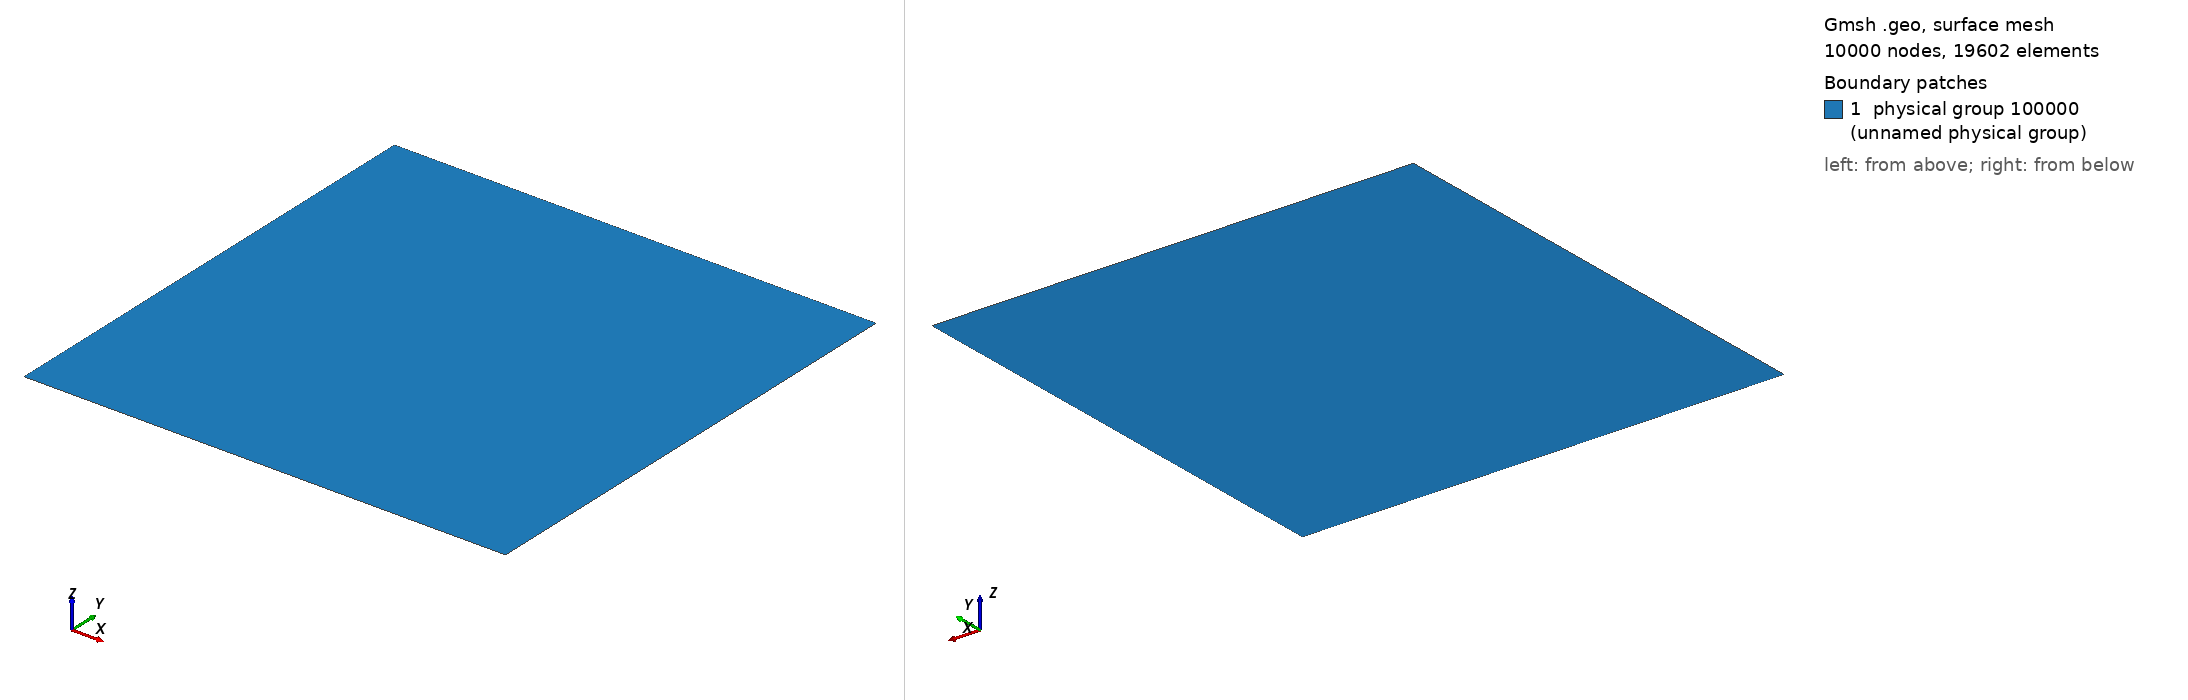

Gmsh geometry script, surface-meshed: 10000 nodes, 19602 surface elements. Boundary patches (legend numbers): 1 physical group 100000 (unnamed physical group). Left view from above one corner, right view from below the opposite corner. Legend entries are the model's physical surfaces. The drawing asked Gmsh for element sizes between 1% and 20% of the model's largest extent; the script's own settings can give other sizes.

=== square_trans.geo (drawn) ===
L = 2;// channel length
H = 2; // height

n = 100;  // number of points on each boundary

Point(1) = {-L/2,-H/2,0};
Point(2) = {L/2,-H/2,0};
Point(3) = {L/2,H/2,0};
Point(4) = {-L/2,H/2,0};

Line(1) = {1,2};
Line(2) = {2,3};
Line(3) = {3,4};
Line(4) = {4,1};

Line Loop(1) = {1,2,3,4};
Ruled Surface(1) = {1};
Transfinite Surface(1) = {1,2,3,4};

Transfinite Line{1,-3} = n;
Transfinite Line{2,-4} = n;

Physical Surface(100000) = {1};

Physical Line(100001) = {4}; // left
Physical Line(100002) = {2}; // right
Physical Line(100003) = {1}; // bottom
Physical Line(100004) = {3}; // top

//Periodic lines
Periodic Line {1} = {-3};
Periodic Line {2} = {-4};
